pico-8 play session: no input (idle), after a click and taps of 🅾, ❎, 🅾+❎, 🅾 in the second before t = 0

[t = 1 s] idle ~1s (no d-pad/buttons)
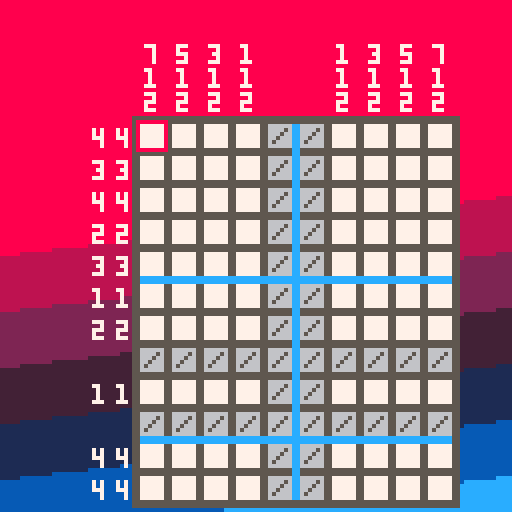

pico-8 cartridge
version 43
__lua__
--nonograms by the hltb community
--game by uvehj
puzzle = {}
menustate = 1
state = 0
cursorpos = {0,0}
selectedsize = {7,5}
wins = {}
checkcounter = 30
totalpuzzles = 24
currentpuzzle = 1
cooldown = 0
band = {objective=30,position=30,defaults={30,-75}, speed=600}
function _init()
    poke(0x5f2e, 1)
    pal(3, -3, 1)
    pal(11, -8, 1)
    pal(9, -7, 1)
    pal(15, -14, 1)
    pal(14, -4, 1)
    state = 0
    totalpuzzles = #get_levels()
    cartdata("uvehjvnonogramshltb")
    local i = 1
    while i <= totalpuzzles do
        wins[i] = dget(i)
        i += 1
    end
    menuitem(1, "back to menu", back_to_menu)
    menuitem(2, " ", nothing )
    menuitem(3, "delete progress", delete_progress)
    menuitem(4, " ", nothing )
end

function nothing()
end

function back_to_menu()
    band.objective= band.defaults[menustate]
    state = 0
end

function delete_progress()
    local i = 1
    while i <= totalpuzzles do
        wins[i] = 0
        dset(i,0)
        i += 1
    end
end
function _draw()
    cls(8)

    if state == 1 then
        draw_band()
        draw_board(puzzle.x,puzzle.y)
        draw_cursor(puzzle.x,puzzle.y)
    elseif state == 2 then
        draw_band()
        draw_board(puzzle.x,puzzle.y)
        draw_win()
    elseif state == 0 then
        draw_band()
        draw_title()
    end
end
function _update60()
    update_band()
    if state == 1 then
        update_buttons_game()
        cooldown = max(0, cooldown - (1/60))
        checkcounter -= 1
        if checkcounter <= 0 then
            state = check_finished_and_autocomplete()
            checkcounter = 30
        end
    elseif state == 0 then
        
        update_buttons_menu()
    elseif state == 2 then
        cooldown = max(0, cooldown - (1/60))
        update_buttons_finish()
    end
end

function update_band()
    if(band.position<band.objective) then
        band.position = min(band.objective, band.position+(band.speed/60))
    elseif(band.position>band.objective) then
        band.position = max(band.objective, band.position-(band.speed/60))
    end
end

function create_puzzle(position,starttiles,endtiles)
    puzzle.width = 1+endtiles[1]-starttiles[1]
    puzzle.height = 1+endtiles[2]-starttiles[2]
    puzzle.mistakes=0
    puzzle.x = position[1]
    puzzle.y = position[2]
    puzzle.board = {}
    local x = 0
    local y = 0
    while x <= puzzle.width do
        y = 0
        local row = {}
        while y <= puzzle.height do
            if mget(starttiles[1]+x,starttiles[2]+y) == 3 then
                add(row,{1,0,0})
            else
                add(row,{0,0,0})
            end
            y += 1
        end
        add(puzzle.board,row)
        x += 1
    end
    puzzle.rownumbers = {}
    y = 1
    while y <= puzzle.height do
        x = 1
        local curnumber = 0
        local currow = {}
        while x <= puzzle.width do
            if curnumber != 0 and puzzle.board[x][y][1] == 0 then
                add(currow,curnumber)
                curnumber = 0
            end
            if puzzle.board[x][y][1] == 1 then
                curnumber += 1
            end
            x += 1
        end
        if curnumber != 0 then
            add(currow,curnumber)
        end
        add(puzzle.rownumbers,currow)
        y += 1
    end
    puzzle.columnnumbers = {}
    x = 1
    while x <= puzzle.width do
        y = 1
        local curnumber = 0
        local curcolumn = {}
        while y <= puzzle.height do
            if curnumber != 0 and puzzle.board[x][y][1] == 0 then
                add(curcolumn,curnumber)
                curnumber = 0
            end
            if puzzle.board[x][y][1] == 1 then
                curnumber += 1
            end
            y += 1
        end
        if curnumber != 0 then
            add(curcolumn,curnumber)
        end
        add(puzzle.columnnumbers,curcolumn)
        x += 1
    end

    band.objective = puzzle.y + (puzzle.height*8) - flr(rnd(puzzle.height*12)) - 20
    return 1
end

function draw_title()
    if menustate == 1 then
        --"nonograms" letter
        sspr(0,8,8,8,67,32,8*3,8*3,false,false)
        sspr(0,8,8,8,67+8*3,32,8*3,8*3,false,false)
        sspr(8,8,8*3,8,67,50,8*3*3,8*3,false,false)
        --line break
        rectfill(66+8*2*3,32+5,66+8*2*3+8,32+7,7)
        --numbers for the fake nonogram
        local titlerows = {"33","11","21","11","11"," 1"}
        local y = 15
        for row in all(titlerows) do
            print(row,1,y,7)
            y += 8
        end
        print("    1   1\n1 3 2 1 1 5 1",11,1)
        --fake nonogram
        rectfill(9,13,10+7*8,14+6*8,5)
        map(0,0,9,13,7,6)
        rect(9,13,10+7*8,13+6*8,5)
        --rect(9,13,9+7*8,13+6*8,5)
        --gird
        posx = 10
        posy= 14
        for i=0, 7 do
            line(posx+i*8, posy, posx+i*8, posy+6*8-1,5)
            line(posx+i*8-1, posy, posx+i*8-1, posy+6*8-1,5)
        end
        for i=0, 6 do
            line(posx+1, posy+i*8, posx+7*8-2, posy+i*8,5)
            line(posx+1, posy-1+i*8, posx+7*8-2, posy-1+i*8,5)
        end
        --subtitle
        print_subtitle(70,"hltb")
        print_subtitle(80,"the unofficial")
        print_subtitle(88,"motionless")
        print_subtitle(96,"picture")
        print_subtitle(106,"the official")
        print_subtitle(114,"game")

        print("by uvehj",96,122,7)

    else
        local x = 8
        local y = 11
        local max_items_on_screen = flr((128-y)/(2*7))
        local levels = get_levels()
        local l = min(max(1, currentpuzzle-(max_items_on_screen/2)),#levels-max_items_on_screen+1)
        if (l > 1) print("\148",61,y-6,7)
        if (l + max_items_on_screen <= #levels) print("\131",61,122,7)
        for i=1,max_items_on_screen do
            local x_offset = x-7
            if wins[l] == 1 then
                print("\146",x_offset,y,7)
            elseif wins[l] == 2 then
                print("\146",x_offset,y,9)
            end
            level = levels[l]
            color(7)
            x_offset += 8
            if (flr(l/10)== 0) x_offset += 4
            if (l == currentpuzzle) color(8)
            print(l,x_offset,y)
            if (flr(l/10)~= 0) x_offset += 4
            x_offset += 6
            name = "??????"
            if (wins[l] ~= 0) name = level.name
            print(name,x_offset,y)
            print("by "..level.by,122-((#"by ")+#level.by-1)*4,y+7)
            
            color()
            l += 1
            y += 14
        end
    end
end

function print_subtitle(y, text)
    local x = 64 - #text*4
    rectfill(x,y,x + #text*8,y+8,5)
    local spriten = 0
    for letter in all(text) do
        spr(1+spriten*2,x,y)
        print(letter,x+3,y+2,0)
        rect(x,y,x + 8,y+8,5)
        x += 8
        spriten = abs(spriten-1)
        
    end
end

function draw_win()
    print("puzzle finished! mistakes: "..tostr(puzzle.mistakes),1,1,7)
    print(level.name,1,8,7)
    print("by "..level.by,6,15,7)
end

function draw_band()
    local y = 1
    local band_colors = {8,11,2,15,1,14,12}
    local band_width = 14
    for color in all(band_colors) do
        for i=0,band_width do
            line(0,band.position+y+i,128,band.position-15+y+i,color)
            if(band.position+y+i<7) line(63,0,65,0,color)
            i += 1
        end
        y+=band_width
    end
    while y <= 240 do
        line(0,band.position+y,128,band.position-15+y,12)
       y += 1
    end
end

function draw_board(posx,posy)
    --board
    rectfill(posx-1,posy-1,posx+puzzle.width*8,posy+puzzle.height*8,5)
    local x = 1
    while x <= puzzle.width do
        local y = 1
        while y <= puzzle.height do
            spr(get_tile_sprite(puzzle.board[x][y]),posx+(x-1)*8,posy+(y-1)*8)
            y += 1
        end
        x += 1
    end
    --row numbers
    local ynum = puzzle.y + 2
    for row in all(puzzle.rownumbers) do
        local xnum = puzzle.x + 1
        if(#row>0) do
            for i=#row, 1, -1 do
                xnum -= 6
                if (row[i] >= 10) xnum -= 4
                print(row[i],xnum,ynum,7)
                i-=1
            end
        end
        ynum += 8
    end
    --column numbers
    local xnum = puzzle.x + 2
    for column in all(puzzle.columnnumbers) do
        local ynum = puzzle.y - 1 - #column * 6
        for number in all(column) do
            local offset = 0
            if (number >= 10) offset -= 2
            print(number,xnum+offset,ynum,7)
            ynum += 6
        end
        xnum += 8
    end
    if (state==1) do
        for i=0, puzzle.width do
            line(posx+i*8, posy, posx+i*8, posy+puzzle.height*8-1,5)
            line(posx+i*8-1, posy, posx+i*8-1, posy+puzzle.height*8-1,5)
        end
        for i=0, puzzle.height do
            line(posx+1, posy+i*8, posx+puzzle.width*8-2, posy+i*8,5)
            line(posx+1, posy-1+i*8, posx+puzzle.width*8-2, posy-1+i*8,5)
            if ( i~=0 and i~=puzzle.height and i % 5 == 0) do 
                line(posx+1, posy+i*8, posx+puzzle.width*8-2, posy+i*8,12)
                line(posx+1, posy-1+i*8, posx+puzzle.width*8-2, posy-1+i*8,12)
            end  
        end
        for i=0, puzzle.width do
            if ( i~=0 and i~=puzzle.width and i % 5 == 0) do 
                line(posx+i*8, posy+1, posx+i*8, posy+puzzle.height*8-2,12)
                line(posx+i*8-1, posy+1, posx+i*8-1, posy+puzzle.height*8-2,12)
            end 
        end
    end
end
function draw_cursor(posx,posy)
    spr(7,posx+cursorpos[1]*8,posy+cursorpos[2]*8)
end
function get_tile_sprite_debug(tile)
        if tile[1] == 1 then --tile was colored
            if tile[3] == 1 then --tile is failed
                return 6
            else --colored not failed
                return 3
            end
        else --tile is not colored
           if tile[3] == 1 then --tile is failed
                return 5
            else --not colored not failed
                return 2
            end         
        end
end
function get_tile_sprite(tile)
    if tile[2] == 1 then --tile is uncovered
        if tile[1] == 1 then --tile was colored
            if tile[3] == 1 then --tile is failed
                return 6
            else --colored not failed
                return 3
            end
        else --tile is not colored
           if tile[3] == 1 then --tile is failed
                if(state == 1) do
                    return 5
                else
                    return 9
                end
            else --not colored not failed
                if(state == 1) do
                    return 2
                else
                    return 8
                end
            end         
        end
    else
        return 1
    end
end

function update_buttons_game()
    if btnp(0) then --left
        cursorpos[1] = max(cursorpos[1]-1,0)
    elseif btnp(1) then --right
        cursorpos[1] = min(cursorpos[1]+1,puzzle.width-1)
    elseif btnp(2) then --up
        cursorpos[2] = max(cursorpos[2]-1,0)
    elseif btnp(3) then --down
        cursorpos[2] = min(cursorpos[2]+1,puzzle.height-1)
    end
    if (btn(4) or btn(5)) and puzzle.board[cursorpos[1]+1][cursorpos[2]+1][2] == 0 and cooldown==0 then
        puzzle.board[cursorpos[1]+1][cursorpos[2]+1][2] = 1
        if puzzle.board[cursorpos[1]+1][cursorpos[2]+1][1] == 1 and btn(5) then
            puzzle.board[cursorpos[1]+1][cursorpos[2]+1][3] = 1
            puzzle.mistakes += 1
            sfx(0)
        elseif puzzle.board[cursorpos[1]+1][cursorpos[2]+1][1] == 0 and btn(4) then
            puzzle.board[cursorpos[1]+1][cursorpos[2]+1][3] = 1
            puzzle.mistakes += 1
            sfx(0)
        else
            sfx(1)
        end
    end
end

function update_buttons_menu()
    if(menustate == 1) then
        if btnp(4) then
            menustate = 2
            band.objective= band.defaults[menustate]
        end
    else
        if btnp(5) then
            menustate = 1
            band.objective= band.defaults[menustate]
        elseif btnp(3) and currentpuzzle<totalpuzzles then
            currentpuzzle += 1
            sfx(2)
        elseif btnp(2) and currentpuzzle > 1 then
            currentpuzzle -= 1
            sfx(2)
        elseif btnp(4) then
            sfx(2)
            state = load_level(currentpuzzle)
        end
    end
end

function update_buttons_finish()
    if (btnp(4)  or btnp(5)) and cooldown==0 then
        sfx(2)
        state = 0
        band.objective= band.defaults[menustate]
    end
end

function check_finished_and_autocomplete()
    local x = 1
    local y = 1
    local finished = true
    while x <= puzzle.width do
        y = 1
        local finishedcolumn = true
        while y <= puzzle.height do
            if puzzle.board[x][y][1] == 1 and puzzle.board[x][y][2] == 0 then --tile is colored but not revealed
                finished = false
                finishedcolumn = false
            end
            y += 1
        end
        if finishedcolumn == true then
            y = 1
            while y <= puzzle.height do
                puzzle.board[x][y][2] = 1
                puzzle.columnnumbers[x] = {}
                y += 1
            end
        end
        x += 1
    end
    x = 1
    y = 1
    while y <= puzzle.height do
        local x = 1
        local finishedrow = true
        while x <= puzzle.width do
            if puzzle.board[x][y][1] == 1 and puzzle.board[x][y][2] == 0 then --tile is colored but not revealed
                finished = false
                finishedrow = false
            end
            x += 1
        end
        if finishedrow == true then
            x = 1
            while x <= puzzle.width do
                puzzle.board[x][y][2] = 1
                puzzle.rownumbers[y] = {}
                x += 1
            end
        end
        y += 1
    end
    if finished == true then
        sfx(3)
        if puzzle.mistakes == 0 then
            wins[currentpuzzle] = max(2,wins[currentpuzzle])
        else
            wins[currentpuzzle] = max(1,wins[currentpuzzle])
        end
        dset(currentpuzzle,wins[currentpuzzle])
        cooldown = 1
        return 2
    else
        return 1
    end
end

function load_level(levelnum)
    local levels = get_levels();
    if(levelnum < 1 or levelnum>#levels) levelnum = 1
    cooldown = 0.5
    cursorpos = {0,0}
    level = levels[levelnum]
    currentpuzzle = levelnum
    return create_puzzle({level.position[1],level.position[2]},{level.map[1],level.map[2]},{level.map[3],level.map[4]})
end

function get_levels()
    return {
        {map={87,24,96,35},position={34,30},name="plain old pine tree",by="alpha"},
        {map={117,30,127,34},position={28,55},name="legally distinct bat",by="eimon"},
        {map={117,25,127,29},position={29,40},name="i vote for...",by="uvehj"},
        {map={109,11,116,20},position={35,30},name="stop right there",by="marisa"},
        {map={19,26,30,34},position={30,34},name="roach camera",by="noone"},
        {map={98,0,106,10},position={35,32},name="trapped under a table",by="dune"},
        {map={117,18,127,24},position={24,25},name="twink sword",by="uvehj"},     
        {map={32,57,43,63},position={30,35},name="gamepad",by="dune"},
        {map={7,36,18,47},position={24,25},name="tiamat's nap",by="bohemu"},
        {map={117,45,126,56},position={35,26},name="tiamat's wrath",by="tiamat"},
        {map={44,47,55,57},position={28,28},name="omega ruby",by="exi"},  
        {map={108,36,116,41},position={35,50},name="hollowed rodent",by="uvehj"},
        {map={19,35,30,46},position={26,26},name="dirty!",by="noone"},
        {map={32,45,43,56},position={24,25},name="blow me",by="dune"},
        {map={107,0,116,10},position={28,28},name="smelly poop",by="bohemu"},
        {map={0,6,5,16},position={45,27},name="honeymead",by="uvehj"},
        {map={44,0,55,11},position={25,27},name="bucket of salsa",by="gabriell"},
        {map={117,0,127,8},position={25,40},name="maizy",by="alpha"},
        {map={108,21,116,30},position={30,30},name="toilet",by="marisa"},
        {map={117,35,126,44},position={35,32},name="famed and beloved",by="dune"},
        {map={7,24,18,35},position={26,27},name="fart",by="bohemu"},
        {map={7,0,18,11},position={20,25},name="bright eyes",by="gabriell"},
        {map={108,31,116,35},position={35,50},name="baguette tip",by="uvehj"},
        {map={7,12,18,23},position={20,25},name="banhammer",by="gctuba"},
        {map={44,12,55,23},position={30,29},name="toast",by="everdred"},
        {map={117,9,127,17},position={30,40},name="rodney crawl",by="matt"},
        {map={108,42,116,53},position={35,25},name="cosmic coalition",by="dune"},
        {map={32,0,43,11},position={25,26},name="green starfish",by="green starfish"},
        {map={19,13,31,25},position={24,25},name="rodney",by="matt"},
        {map={97,34,107,45},position={30,28},name="thank you mr president",by="uvehj"},
        {map={32,33,43,44},position={30,27},name="big baguette",by="marisa"},
        {map={44,24,55,34},position={28,32},name="beastial scam",by="eimon and bohemu"},
        {map={44,35,55,46},position={30,32},name="rip crawly homie",by="uvehj"},
        {map={97,11,107,21},position={27,29},name="penne al dente",by="matt"},
        {map={7,48,18,59},position={30,32},name="penne rigate",by="bohemu"},
        {map={87,12,96,23},position={30,28},name="exi gaze",by="matt"},
        {map={98,22,107,33},position={32,27},name="smart fridge",by="eimon"},
        {map={97,46,107,56},position={30,32},name="exipon",by="uvehj"},
        {map={32,21,43,32},position={30,27},name="say, have you heard about",by="marisa"},
        {map={86,0,96,11},position={34,28},name="exi eye",by="uvehj"},
        {map={32,12,43,20},position={28,28},name="the couch",by="marisa"},
        {map={19,0,31,12},position={24,25},name="rodney selfie",by="matt"},
        {map={0,0,6,5},position={30,32},name="thank you for playing!",by="uvehj"}
    }
end
__gfx__
00000000777777776666666699999999000000006666666699999999888888887777777777777777000000000000000000000000000000000000000000000000
00000000777777776666666699999999077777706666666699999999800000087777777777777777000000000000000000000000000000000000000000000000
00700700777777776666606699999999077778706686686699899899800000087777777777877877000000000000000000000000000000000000000000000000
00077000777777776666066699999999077787706668866699988999800000087777777777788777000000000000000000000000000000000000000000000000
00077000777777776660666699999999077877706668866699988999800000087777777777788777000000000000000000000000000000000000000000000000
00700700777777776606666699999999078777706686686699899899800000087777777777877877000000000000000000000000000000000000000000000000
00000000777777776666666699999999077777706666666699999999800000087777777777777777000000000000000000000000000000000000000000000000
00000000777777776666666699999999000000006666666699999999888888887777777777777777000000000000000000000000000000000000000000000000
77000770077077707770777007700000000000000000000000000000000000000000000000000000000000000000000000000000000000000000000000000000
70707070700070707070777070000000000000000000000000000000000000000000000000000000000000000000000000000000000000000000000000000000
70707070700077007770707077700000000000000000000000000000000000000000000000000000000000000000000000000000000000000000000000000000
70707070707070707070707000700000000000000000000000000000000000000000000000000000000000000000000000000000000000000000000000000000
70707700777070707070707077000000000000000000000000000000000000000000000000000000000000000000000000000000000000000000000000000000
00000000000000000000000000000000000000000000000000000000000000000000000000000000000000000000000000000000000000000000000000000000
00000000000000000000000000000000000000000000000000000000000000000000000000000000000000000000000000000000000000000000000000000000
00000000000000000000000000000000000000000000000000000000000000000000000000000000000000000000000000000000000000000000000000000000
00000000000000000000000000000000000000000000000000000000000000000000000000000000000000000000000000000000000000000000000000000000
00000000000000000000000000000000000000000000000000000000000000000000000000000000000000000000000000000000000000000000000000000000
00000000000000000000000000000000000000000000000000000000000000000000000000000000000000000000000000000000000000000000000000000000
00000000000000000000000000000000000000000000000000000000000000000000000000000000000000000000000000000000000000000000000000000000
00000000000000000000000000000000000000000000000000000000000000000000000000000000000000000000000000000000000000000000000000000000
00000000000000000000000000000000000000000000000000000000000000000000000000000000000000000000000000000000000000000000000000000000
00000000000000000000000000000000000000000000000000000000000000000000000000000000000000000000000000000000000000000000000000000000
00000000000000000000000000000000000000000000000000000000000000000000000000000000000000000000000000000000000000000000000000000000
00000000000000000000000000000000000000000000000000000000000000000000000000000000000000000000000000000000000000000000000000000000
00000000000000000000000000000000000000000000000000000000000000000000000000000000000000000000000000000000000000000000000000000000
00000000000000000000000000000000000000000000000000000000000000000000000000000000000000000000000000000000000000000000000000000000
00000000000000000000000000000000000000000000000000000000000000000000000000000000000000000000000000000000000000000000000000000000
00000000000000000000000000000000000000000000000000000000000000000000000000000000000000000000000000000000000000000000000000000000
00000000000000000000000000000000000000000000000000000000000000000000000000000000000000000000000000000000000000000000000000000000
00000000000000000000000000000000000000000000000000000000000000000000000000000000000000000000000000000000000000000000000000000000
00000000000000000000000000000000000000000000000000000000000000000000000000000000000000000000000000000000000000000000000000000000
00000000000000000000000000000000000000000000000000000000000000000000000000000000000000000000000000000000000000000000000000000000
00000000000000000000000000000000000000000000000000000000000000000000000000000000000000000000000000000000000000000000000000000000
00000000000000000000000000000000000000000000000000000000000000000000000000000000000000000000000000000000000000000000000000000000
00000000000000000000000000000000000000000000000000000000000000000000000000000000000000000000000000000000000000000000000000000000
00000000000000000000000000000000000000000000000000000000000000000000000000000000000000000000000000000000000000000000000000000000
00000000000000000000000000000000000000000000000000000000000000000000000000000000000000000000000000000000000000000000000000000000
00000000000000000000000000000000000000000000000000000000000000000000000000000000000000000000000000000000000000000000000000000000
00000000000000000000000000000000000000000000000000000000000000000000000000000000000000000000000000000000000000000000000000000000
00000000000000000000000000000000000000000000000000000000000000000000000000000000000000000000000000000000000000000000000000000000
00000000000000000000000000000000000000000000000000000000000000000000000000000000000000000000000000000000000000000000000000000000
00000000000000000000000000000000000000000000000000000000000000000000000000000000000000000000000000000000000000000000000000000000
00000000000000000000000000000000000000000000000000000000000000000000000000000000000000000000000000000000000000000000000000000000
00000000000000000000000000000000000000000000000000000000000000000000000000000000000000000000000000000000000000000000000000000000
00000000000000000000000000000000000000000000000000000000000000000000000000000000000000000000000000000000000000000000000000000000
00000000000000000000000000000000000000000000000000000000000000000000000000000000000000000000000000000000000000000000000000000000
00000000000000000000000000000000000000000000000000000000000000000000000000000000000000000000000000000000000000000000000000000000
00000000000000000000000000000000000000000000000000000000000000000000000000000000000000000000000000000000000000000000000000000000
00000000000000000000000000000000000000000000000000000000000000000000000000000000000000000000000000000000000000000000000000000000
00000000000000000000000000000000000000000000000000000000000000000000000000000000000000000000000000000000000000000000000000000000
00000000000000000000000000000000000000000000000000000000000000000000000000000000000000000000000000000000000000000000000000000000
00000000000000000000000000000000000000000000000000000000000000000000000000000000000000000000000000000000000000000000000000000000
00000000000000000000000000000000000000000000000000000000000000000000000000000000000000000000000000000000000000000000000000000000
00000000000000000000000000000000000000000000000000000000000000000000000000000000000000000000000000000000000000000000000000000000
00000000000000000000000000000000000000000000000000000000000000000000000000000000000000000000000000000000000000000000000000000000
00000000000000000000000000000000000000000000000000000000000000000000000000000000000000000000000000000000000000000000000000000000
00000000000000000000000000000000000000000000000000000000000000000000000000000000000000000000000000000000000000000000000000000000
00000000000000000000000000000000000000000000000000000000000000000000000000000000000000000000000000000000000000000000000000000000
00000000000000000000000000000000000000000000000000000000000000000000000000000000000000000000000000000000000000000000000000000000
00000000000000000000000000000000000000000000000000000000000000000000000000000000000000000000000000000000000000000000000000000000
00000000000000000000000000000000000000000000000000000000000000000000000000000000000000000000000000000000000000000000000000000000
00000000000000000000000000000000000000000000000000000000000000000000000000000000000000000000000000000000000000000000000000000000
00000000000000000000000000000000000000000000000000000000000000000000000000000000000000000000000000000000000000000000000000000000
00000000000000101010303030303030303010301030101030303030101030003010303030101030303010303030103030103030301030100000000000000000
00000000000000000000000000000000000000000000003010101010101010103030301030101010103010301030103010103010101010303010301030301010
00000000000000303030103030303010101010301010101010101010101030003010103030303030303030301010103010101010103030100000000000000000
00000000000000000000000000000000000000000000001010101010101010101030303010303030301030303010101030101030101010103030103030101010
00000000000000303030103030301030101030303030303030303030303030001030301030303030303030303030103030301030103030100000000000000000
00000000000000000000000000000000000000000000003030303010103030303010303030301030303030103010101010101010101010101030103010101010
00000000000000303030301010103030303030301030303030303030301030001030103010303030303030301010303030303030303010100000000000000000
00000000000000000000000000000000000000000000003030303010103030303030303030301030303030301030303030303030303030301030303010101000
00000000000000303030303030303030303010103030303030303030303010001030103030103030303030301030101010101010101030100000000000000000
00000000000000000000000000000000000000000000000000000000000000000030301010101010101030303030303030303010303010101030101010101000
00000000000000303030303030303030301030303030301010101010303030003010303010301030303030301030101030101030101030100000000000000000
00000000000000000000000000000000000000000000000000000000000000000030103030301030303010303030101030301030103030101030301010101000
00000000000000303030303030303030101010303030303010101010103030003030103010303010303030301030103010101010301030100000000000000000
00000000000000000000000000000000000000000000000000000000000000000010103010303030103010103030101030303030103010101030101010101000
00000000000000303030301010101030303030303010303030101010103030003030301030301030103030301030103010101010301030100000000000000000
00000000000000000000000000000000000000000000000000000000000000000010101030301030301010103010303010103010303010101030101010101000
00000000000000303030303030103030303030303010103030301010103030003030303010301030301030301030101030101030101030100000000000000000
00000000000000000000000000000000000000000000000000000000000000000010101010103010101010101030303030101030301030103010303030303000
00000000000000303030303010303030303030303010101030303010103030003030303030103030103010301030103030303030301030100000000000000000
00000000000000000000000000000000000000000000000000000000000000000010101010103010101010103010101010101030301030103010103010301000
00000000000000303030301010101030303030303010101010303030103030003030303030301030103030101030103010303010301030100000000000000000
00000000000000000000000000000000000000000000000000000000000000000010101010303010101010103030303010303030301010301010103010301000
00000000000000303030303030303030303030303010101010103030303030003030303030303010303030101030101030303030101030100000000000000000
00000000000000000000000000000000000000000000000000000000000000000010101010101010101010103030301030103030301030103010103010301000
00000000000000101010103030303030303030303030101010101030303030003030303030303030101010301030101010303010101030100000000000000000
00000000000000000000000000000000000000000000000000000000000000000010101030303030301010103030103010301030301030103010303030303000
00000000000000303010303030303030303030103030303030303030303010003030303030303030303030301030101010101010101030100000000000000000
00000000000000000000000000000000000000000000000000000000000000000010101010101010101010103030103010301030303030301010101030303000
00000000000000301030303030303030303030301030303030303030301030003010101030101010103010303030303030303030303030300000000000000000
00000000000000000000000000000000000000000000000000000000000000000010303030303030303030103010301010103010303010103010103010103000
00000000000000101010103030303030303030000000000000000000000000003010303030101010103010303030303010101010303030300000000000000000
00000000000000000000000000000000000000000000000000000000000000000030101030303030301010303010303030303010303010303030303030103000
00000000000000303010301030303030101030000000000000000000000000003010101030101010103010303030301010101010103030300000000000000000
00000000000000000000000000000000000000000000000000000000000000000030101010101010101010301030303030103030103010303030303030103000
00000000000000301030103030303010301030000000000000000000000000003010303030101010103010303030101030303030101030300000000000000000
00000000000000000000000000000000000000000000000000000000000000000030301010101010101030301030301010301030103030301030301030303000
00000000000000103010303030301030103030000000000000000000000000003010101030101010103010303010103030303030301010300000000000000000
00000000000000000000000000000000000000000000000000000000000000000030301010303030101030301030103030301030103030301030301030303000
00000000000000101030301010301010303030000000000000000000000000003010303030101010103010303010103030303030301010300000000000000000
00000000000000000000000000000000000000000000000000000000000000000030101030303030301010301030103030303010101010101030301010101000
00000000000000303030103010303030303030000000000000000000000000003010101030303030303010303010103030303030301010300000000000000000
00000000000000000000000000000000000000000000000000000000000000000030101030303030301010301010303030303030101010101030301010101000
00000000000000303010301030301010303030000000000000000000000000003010303010101010101010303010103030303030301010300000000000000000
00000000000000000000000000000000000000000000000000000000000000000030101030303030301010301030303030303030301010101030301010101000
00000000000000303010103030103010303030000000000000000000000000001030101010101010101030103030101030303030101030300000000000000000
00000000000000000000000000000000000000000000000000000000000000000030301010303030101030300000000000000000001010101030301010101000
00000000000000303030303010301030301010000000000000000000000000001030101010101010101030101010301010303010103010100000000000000000
00000000000000000000000000000000000000000000000000000000000000000030303010303030103030300000000000000000001010103030303010101000
00000000000000303010103010103030103010000000000000000000000000001030303030303030303030103010101030303030101010300000000000000000
00000000000000000000000000000000000000000000000000000000000000000030301030303030301030300000000000000000001010103030303010101000
00000000000000301030103030303010301030000000000000000000000000001010101010101010101010103030103030303030301030300000000000000000
00000000000000000000000000000000000000000000000000000000000000000000000000000000000000000000000000000000000000000000000000000000
00000000000000103010303030301030103030000000000000000000000000001030303030303030303030100000000000000000000000000000000000000000
00000000000000000000000000000000000000000000000000000000000000000000000000000000000000000000000000000000000000000000000000000000
00000000000000101030303030301010303030000000000000000000000000001030103030303030303030100000000000000000000000000000000000000000
00000000000000000000000000000000000000000000000000000000000000000000000000000000000000000000000000000000000000000000000000000000
00000000000000000000000000000000000000000000000000000000000000001010101030303010301030100000000000000000000000000000000000000000
00000000000000000000000000000000000000000000000000000000000000000000000000000000000000000000000000000000000000000000000000000000
00000000000000000000000000000000000000000000000000000000000000001030103010301030303030100000000000000000000000000000000000000000
00000000000000000000000000000000000000000000000000000000000000000000000000000000000000000000000000000000000000000000000000000000
00000000000000000000000000000000000000000000000000000000000000001030303030303030303030100000000000000000000000000000000000000000
00000000000000000000000000000000000000000000000000000000000000000000000000000000000000000000000000000000000000000000000000000000
00000000000000000000000000000000000000000000000000000000000000001010101010101010101010100000000000000000000000000000000000000000
__map__
0303030103030301010101010101010303010103030101010303030101010303030303030303010103030303030303010101010101030303000000000000000000000000000000000000000000000000000000000000010103030303030303030100030303030103030303030303030103030103030101030101010101030101
0103010101030101010101010101030303030103010103030101010303010103030303030301030103030303030101030303030303010103000000000000000000000000000000000000000000000000000000000000010301030101010101030100030303030103030303030303030301030301030103030301010103030301
0103030101030101010101010101030301030301010303010303030103030101030303030103030103030303010303030303030303030301000000000000000000000000000000000000000000000000000000000000010301030101010101010300030303030103030303030301030103030103030103030303030303030301
0101030101030101010101010103030303030101030301010103010101030301010101010303030101010101010101030303030303010101000000000000000000000000000000000000000000000000000000000000010301030101030101010300010303010301030301030103030303010303030103030303030303030301
0101010301030101010101010303030303030101030101010103010101010301010303030303030303030301010303010101010101030301000000000000000000000000000000000000000000000000000000000000030101030101030101010300010301030303010301030301030303030103030303030303030303030303
0101010103010101010101030303030303030101030101010303030101010301030103030303030303030103010303030303030303030301000000000000000000000000000000000000000000000000000000000000030103010103010301010300010103030303030101030303030101030303030303030103030301030303
0101030301010001010103030303030303030101030301010303030101030301030301030303030303010303010303030303030303030301000000000000000000000000000000000000000000000000000000000000030103010303010303010300010303030303030301030301010303010103030303030303010303030303
0101030301010001030303030303030303010103030301030303030301030303030103030303030301030303010303030303030303030301000000000000000000000000000000000000000000000000000000000000030103010101030101010300030103030103030103030103030303030301030103030301030103030301
0101030301010003030303030303030303010103030303010303030103030303010303030303030103030303030103030303030303030103000000000000000000000000000000000000000000000000000000000000030103010303010303010300030301030103010303010303030303030303010101030303030303030101
0103030303010001010103030303030301010103030303010303030103030303010303010103030103030303030103030303030303030103000000000000000000000000000000000000000000000000000000000000030103010301010103010300030303010101030303010303030303030303010303030303010101010103
0103010103010001010101010301030101010103030301030101010301030303010301030301030103030303030301030303030303010303000000000000000000000000000000000000000000000000000000000000030103010101010101010300030303030103030303030101010101010101030303030303030303030301
0303010103030001010101010303030301010103030103030101010303010303010103030303010103030303030303010101010101030303000000000000000000000000000000000000000000000000000000000000010303030303030303030301010103030303030303030001010303030301010303030303010101010301
0301010101030003030303010103030303030303030103030303030303010303010101030303030303010101010103030303030303030101000000000000000000000000000000000000000000000000000000000000000101010303030301010103010101010103030303030001030303030303010303030303030303010301
0303010301030003030301030101030303030303010101010303030101010103010103010101010101030101010303010101010101010301000000000000000000000000000000000000000000000000000000000000000101030303030303010103030101030301030303030001030303030303010303030303030303010103
0301030103030003030103030301010303030301010303030103010303030101010303010101010101030301030101010101010101010103000000000000000000000000000000000000000000000000000000000000000103030303010103030103030103010303010303030003030301010303030301010101010103010303
0303010301030003010303030303010303030301030303030103010303030301030103010101010101030103030101010303030301030103000000000000000000000000000000000000000000000000000000000000000303030301010101030103030103030103030101010003010101010101030101010101010101030303
0303030303030001030303030303010303030301030303030301030303030301030103030303030303030103010301030103030103010301000000000000000000000000000000000000000000000000000000000000000303030101030101030303030301030301010101010003030101010103030303010301030103030303
0000000000000001010303030301030303030303030301030101010301030303010301010101010101010301010301030303030303010301000000000000000000000000000000000000000000000000000000000000000303010303030303010303030303010101010101010003030301010303030301030301030301030303
0000000000000003010103030101010303030303030103010101010103010303010301010101010101010301010301030303030303010301000000000000000000000000000000000000000000000000000000000000000301010103030301010303030101010101010101030003030301010303030101010101010101030101
0000000000000003030101010301010103030303010303030101010303030103010303030303030303030301010301030303030303010301000000000000000000000000000000000000000000000000000000000000000301010303030303010303010303010101010303030003030301010303030303030303030303030101
0000000000000003030303030303010101030303030301010101010101030303010103010101010101030101010301030301030303010301000000000000000000000000000000000000000000000000000000000000000301010103010301010303010303010103030303030001030301010303010303030303030303030101
0000000000000003030303030303030101010303030103030101010303010303030101010303030301010103010301030303030303010301000000000000000000000000000000000000000000000000000000000000000103010101010101030103010101030303030303030303030301010101010303030303010301030303
0000000000000003030303030303030301010103010303010101010103030103010303030103030103030301010301010101010101010301000000000000000000000000000000000000000000000000000000000000000103030101010303030100030101010101010101030303030301010101010103030303030303030101
0000000000000003030303030303030303010103030301030101010301030303010101030103030103010101010303030303030303030301000000000000000000000000000000000000000000000000000000000000000101010303030301010100010303030303030303010301010301010101010103030303030303030101
0000000000000003030303030101010303030303030301030301030301030303010301030101010103010301030301010101010101010101000000000000000000000000000000000000000000000000000000000000000303030301010303030303010303030303030303010301010301010101010101010101010101030101
0000000000000003030303010103010303030303030301030303030301030303010303030303030303030301030301030303030303030301000000000000000000000000000000000000000000000000000000000000000303030101010103030303010301030303010103010301010303030303010303010303010303030303
0000000000000003030303010303030101010301010101030303030303010100030103030303030303030103010301030303010301030301000000000000000000000000000000000000000000000000000000000000000303030301010303030303030301030303010103030103030303030303030103010301010103010301
0000000000000003030301010303030103010303030103030101010103030100030301030103030103010303030101030101010101030301000000000000000000000000000000000000000000000000000000000000000303010101010101030303010301030303030303010101030101010103010101030101010103010301
0000000000000001010103030303030303030103030303010101010101030300030301030103030103010303030301030301030303010301000000000000000000000000000000000000000000000000000000000000000303030101010103030303010303030303030303010101030101010301010103010301010103010301
0000000000000003030303030303030303030103010101010303030301010300010101030303030303010101010101030301030303010301000000000000000000000000000000000000000000000000000000000000000301010101010101010303010303030303030303010101030101010301010303010303010303030303
0000000000000001010103030303030303010103010301010301010301010300030303010301010301030303030301030301010101030301000000000000000000000000000000000000000000000000000000000000000303010101010101030303010303030303030303010103030303030303030303030103010301030303
0000000000000003030303030303030303010103010301010301010301010300030301030101010103010303010101030301030303010301000000000000000000000000000000000000000000000000000000000000000101010101010101010103010303030303030303010103030303030303030103030103010301030301
